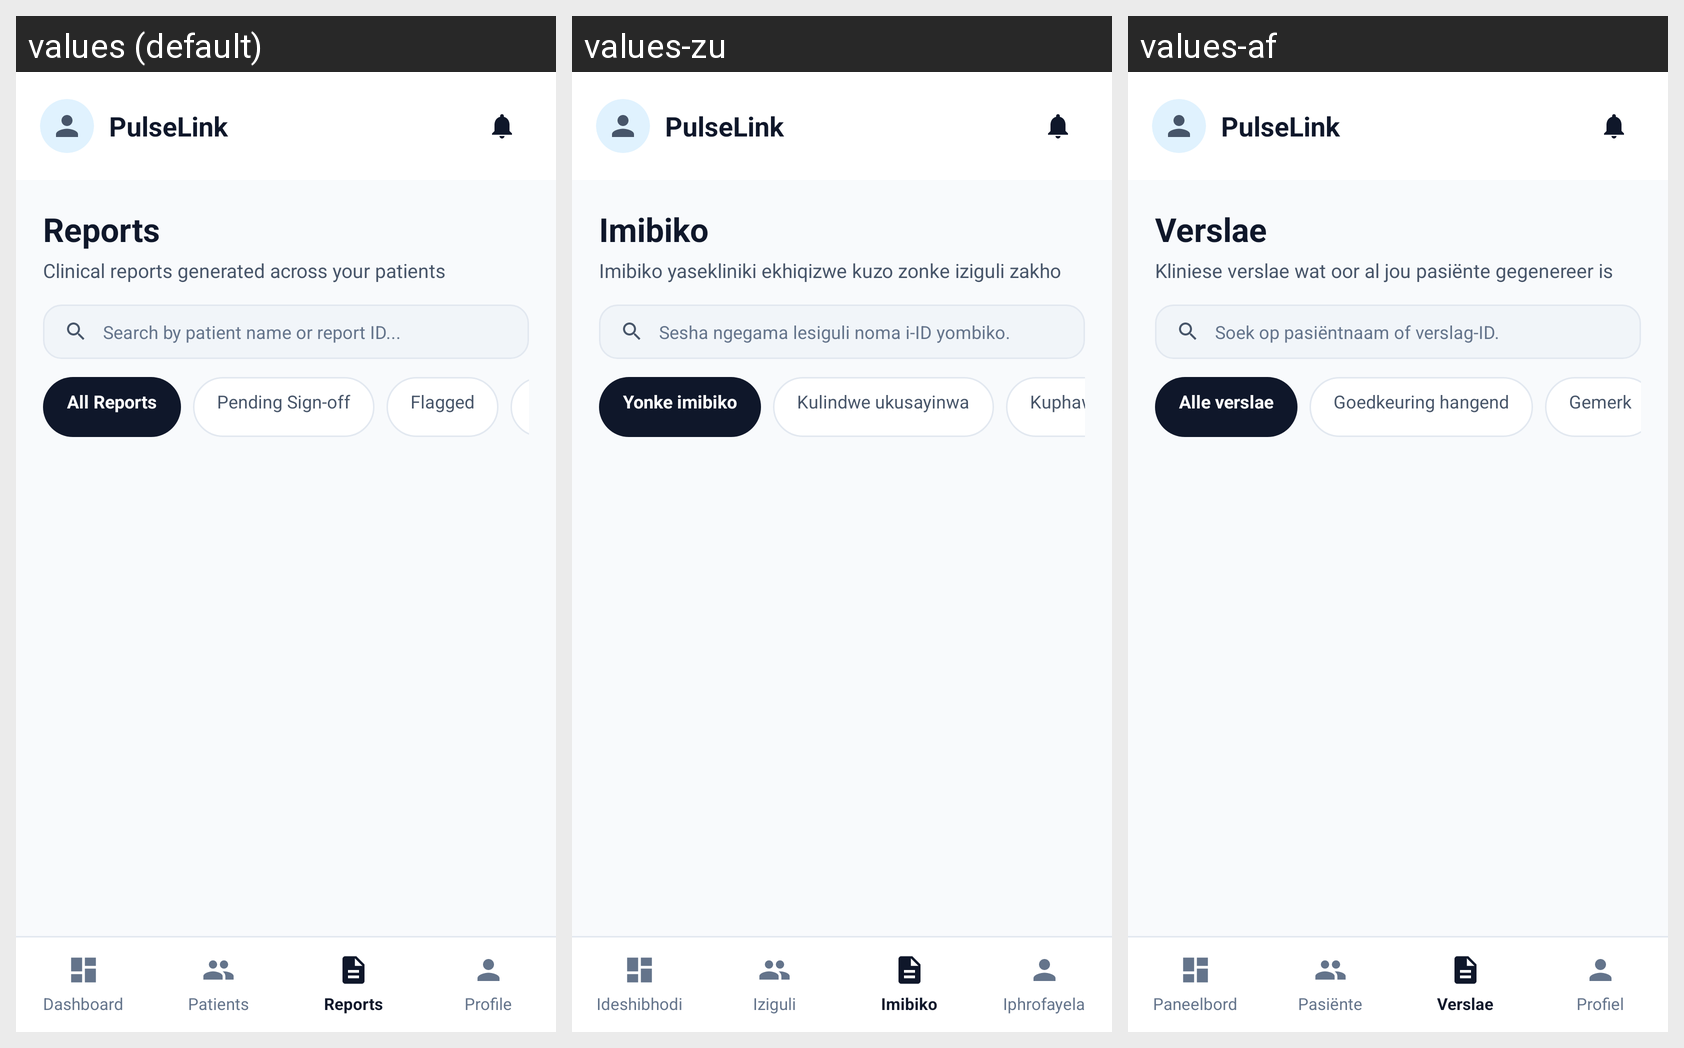

Locale-by-locale string values for the Android screen shown in this grid:
Android screen res/layout/doctor_reports.xml rendered under 3 locales, left to right: values (default), values-zu, values-af. Device: Nexus 5 (rendered at 1080×1920; each locale shown at half size, 540×960, under a caption strip naming it); theme Theme.PROG7314_POEPart23.
Strings drawn on this screen, with the default value and each locale's value (text and hints the layout hard-codes, and strings that could not be matched under every locale, appear in the picture but are not listed):

cd_profile
  values: Profile
  values-zu: Iphrofayela
  values-af: Profiel

doctor_reports_text_pulselink
  values: PulseLink
  values-zu: PulseLink  [not translated; the default value is used]
  values-af: PulseLink  [not translated; the default value is used]

doctor_reports_text_reports
  values: Reports
  values-zu: Imibiko
  values-af: Verslae

doctor_reports_text_clinical_reports_generated_across
  values: Clinical reports generated across your patients
  values-zu: Imibiko yasekliniki ekhiqizwe kuzo zonke iziguli zakho
  values-af: Kliniese verslae wat oor al jou pasiënte gegenereer is

doctor_reports_hint_search_by_patient_name
  values: Search by patient name or report ID...
  values-zu: Sesha ngegama lesiguli noma i-ID yombiko.
  values-af: Soek op pasiëntnaam of verslag-ID.

doctor_reports_text_all_reports
  values: All Reports
  values-zu: Yonke imibiko
  values-af: Alle verslae

doctor_reports_text_pending_sign_off
  values: Pending Sign-off
  values-zu: Kulindwe ukusayinwa
  values-af: Goedkeuring hangend

doctor_reports_text_flagged
  values: Flagged
  values-zu: Kuphawuliwe
  values-af: Gemerk

nav_doctor_dashboard_label
  values: Dashboard
  values-zu: Ideshibhodi
  values-af: Paneelbord

nav_doctor_patients_label
  values: Patients
  values-zu: Iziguli
  values-af: Pasiënte

nav_doctor_reports_label
  values: Reports
  values-zu: Imibiko
  values-af: Verslae

nav_doctor_profile_label
  values: Profile
  values-zu: Iphrofayela
  values-af: Profiel
